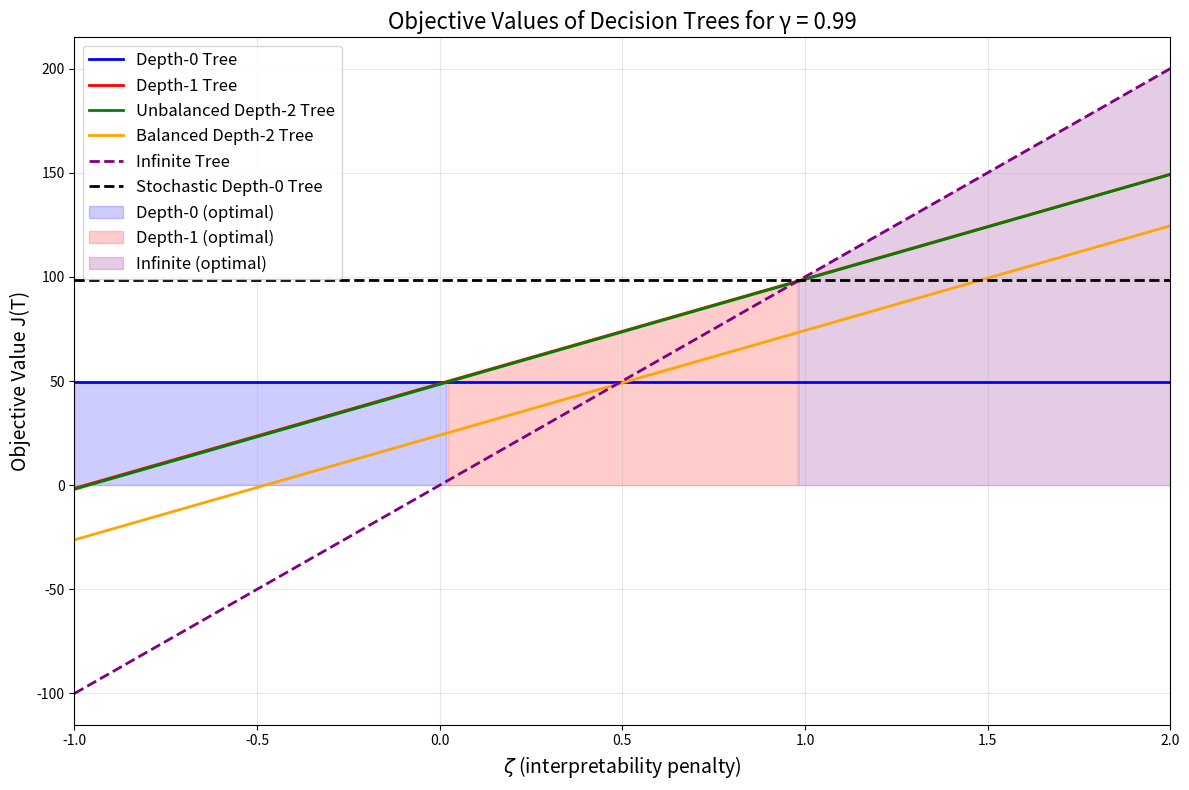

This figure's Python source: (Note: this script raises an exception after producing the figure.)
import numpy as np
import matplotlib.pyplot as plt

def objective_depth0(zeta, gamma):
    """Objective value for depth-0 decision tree"""
    # This doesn't depend on zeta, so return constant array
    return np.full_like(zeta, (1 + gamma) / (4 * (1 - gamma)))

def objective_depth1(zeta, gamma):
    """Objective value for depth-1 decision tree"""
    return (4*zeta + gamma + 2*gamma**3 + gamma**5) / (4 * (1 - gamma**2))

def objective_unbalanced_depth2(zeta, gamma):
    """Objective value for unbalanced depth-2 decision tree"""
    numerator = zeta*(4 + 2*gamma - 2*gamma**2 - gamma**5 + gamma**6) + gamma + gamma**3 + gamma**4 + gamma**7
    denominator = 4 * (1 - gamma**2)
    return numerator / denominator

def objective_balanced_depth2(zeta, gamma):
    """Objective value for balanced depth-2 decision tree"""
    numerator = zeta*(3 + 3*gamma) + gamma**2 + gamma**5 + gamma**8
    denominator = 4 * (1 - gamma**3)
    return numerator / denominator

def objective_infinite(zeta, gamma):
    """Objective value for infinite tree"""
    return zeta / (1 - gamma)

def objective_stochastic(zeta, gamma):
    """
    Compute the objective value for the stochastic policy.
    
    Formula: (1 + 1.5*gamma + 0.5*gamma^2) / (4*(1 - 0.25*gamma^2)*(1-gamma))
    
    Parameters:
    gamma: discount factor (scalar or array)
    
    Returns:
    Objective value(s)
    """
    numerator = 1 + 1.5 * gamma + 0.5 * gamma**2
    denominator = 4 * (1 - 0.25 * gamma**2) * (1 - gamma)
    return [numerator / denominator for z in zeta]

# Parameters
gamma = 0.99
zeta_range = np.linspace(-1, 2, 1000)

# Calculate objective values
J0 = objective_depth0(zeta_range, gamma)
J1 = objective_depth1(zeta_range, gamma)
Ju = objective_unbalanced_depth2(zeta_range, gamma)
J2 = objective_balanced_depth2(zeta_range, gamma)
Jinf = objective_infinite(zeta_range, gamma)
Jstoc = objective_stochastic(zeta_range, gamma)

# Create the plot
plt.figure(figsize=(12, 8))

# Plot each tree's objective value
plt.plot(zeta_range, J0, label='Depth-0 Tree', linewidth=2, color='blue')
plt.plot(zeta_range, J1, label='Depth-1 Tree', linewidth=2, color='red')
plt.plot(zeta_range, Ju, label='Unbalanced Depth-2 Tree', linewidth=2, color='green')
plt.plot(zeta_range, J2, label='Balanced Depth-2 Tree', linewidth=2, color='orange')
plt.plot(zeta_range, Jinf, label='Infinite Tree', linewidth=2, color='purple', linestyle='--')
plt.plot(zeta_range, Jstoc, label='Stochastic Depth-0 Tree', linewidth=2, color='black', linestyle='--')

# Find the optimal tree for each zeta value
all_objectives = np.column_stack([J0, J1, Ju, J2, Jinf])
optimal_indices = np.argmax(all_objectives, axis=1)
tree_names = ['Depth-0', 'Depth-1', 'Unbalanced Depth-2', 'Balanced Depth-2', 'Infinite']
optimal_tree = [tree_names[i] for i in optimal_indices]

# Highlight the optimal regions
colors = ['blue', 'red', 'green', 'orange', 'purple']
for i, tree_name in enumerate(tree_names):
    mask = optimal_indices == i
    if np.any(mask):
        plt.fill_between(zeta_range[mask], 0, all_objectives[mask, i], 
                        alpha=0.2, color=colors[i], label=f'{tree_name} (optimal)')

plt.xlabel(r'$\zeta$ (interpretability penalty)', fontsize=14)
plt.ylabel('Objective Value J(T)', fontsize=14)
plt.title(f'Objective Values of Decision Trees for γ = {gamma}', fontsize=16)
plt.legend(fontsize=12)
plt.grid(True, alpha=0.3)
plt.xlim(-1, 2)

# Add some analysis
print("Analysis of optimal trees:")
print("=" * 50)
for i, tree_name in enumerate(tree_names):
    count = np.sum(optimal_indices == i)
    percentage = count / len(zeta_range) * 100
    print(f"{tree_name}: optimal for {count} values ({percentage:.1f}% of ζ range)")

# Find transition points
transitions = []
for i in range(1, len(optimal_indices)):
    if optimal_indices[i] != optimal_indices[i-1]:
        transitions.append((zeta_range[i], tree_names[optimal_indices[i-1]], tree_names[optimal_indices[i]]))

print(f"\nTransition points:")
for zeta, from_tree, to_tree in transitions:
    print(f"At ζ = {zeta:.3f}: {from_tree} → {to_tree}")

plt.tight_layout()

# Save the plot
plt.savefig('images/images_part1/objective_values_plot.pdf')
